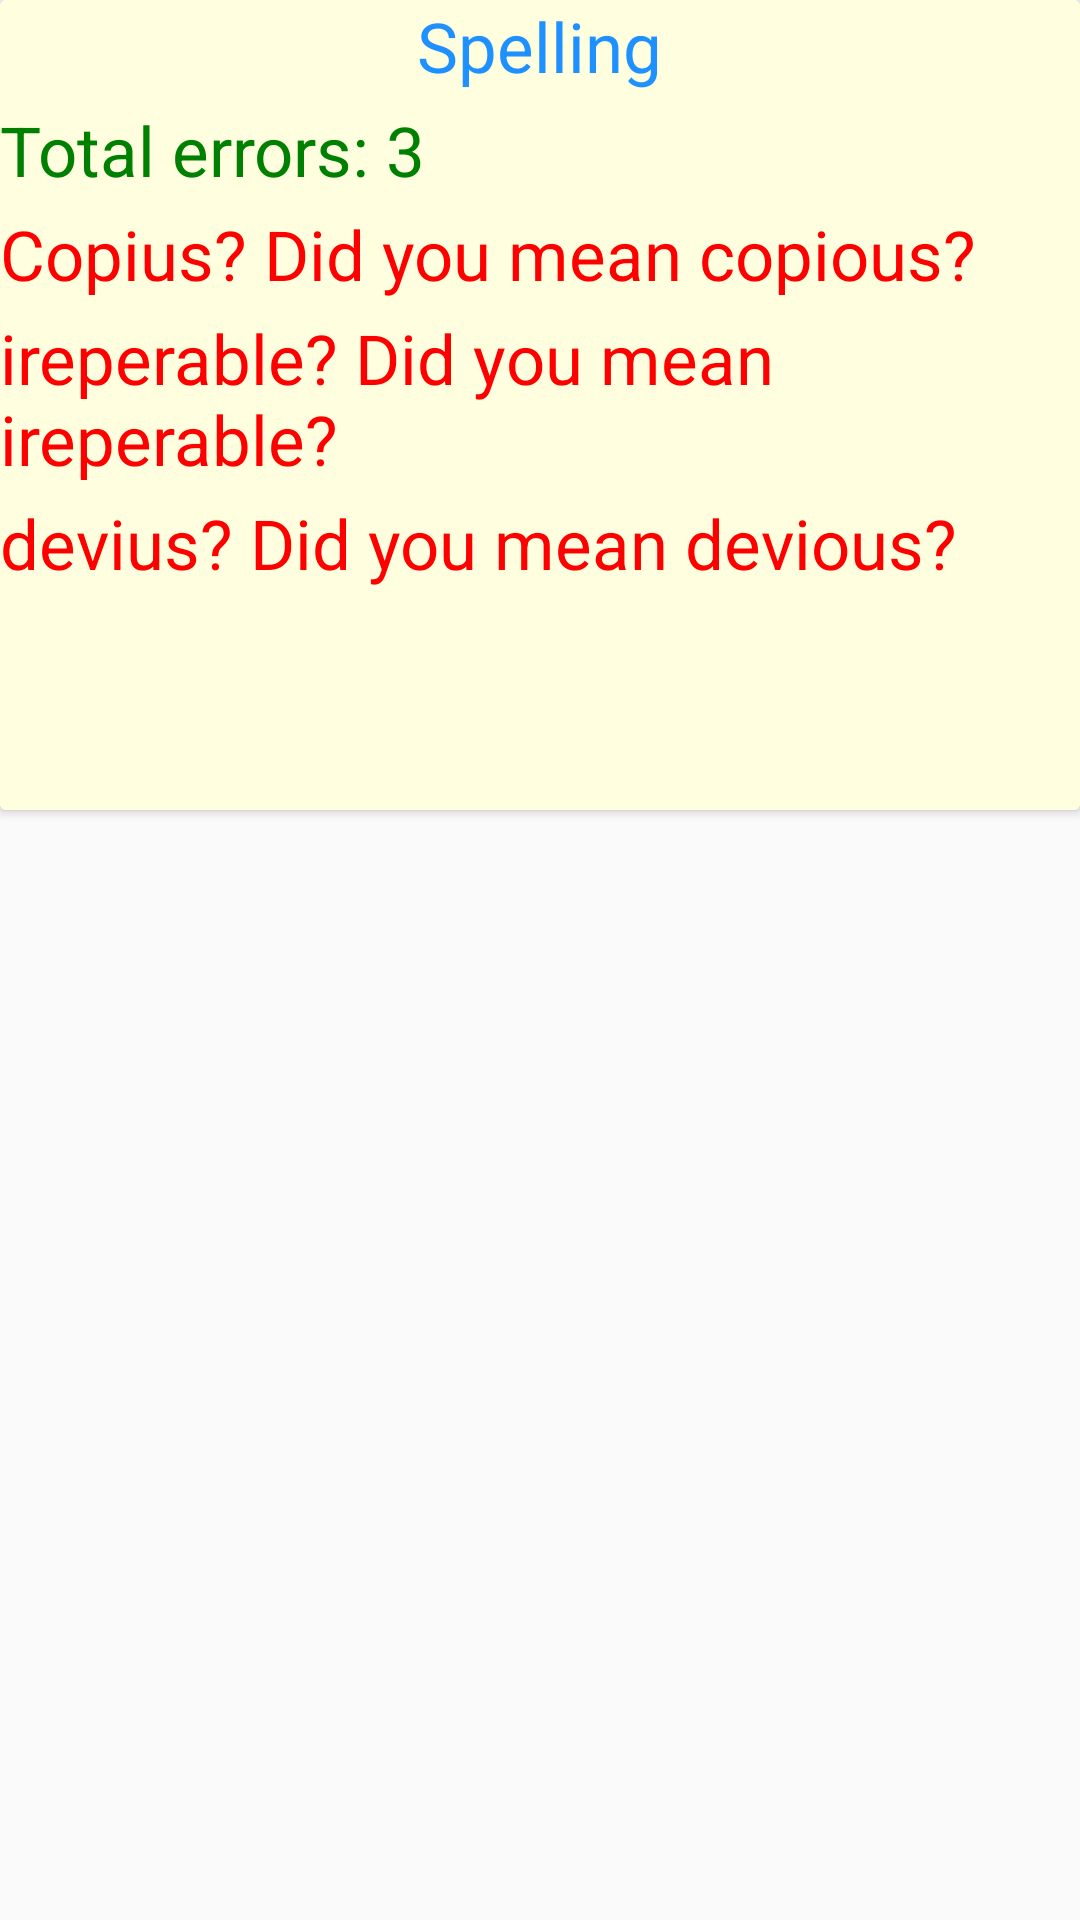

Produce the Android XML layout that renders to this screen, including the resource entries it uses.
<!-- AndroidManifest.xml: application theme AppTheme -->
<!-- res/layout/spelling.xml -->
<?xml version="1.0" encoding="utf-8"?>
<LinearLayout xmlns:android="http://schemas.android.com/apk/res/android"
    android:layout_width="match_parent"
    android:layout_height="match_parent"
    android:orientation="vertical">

    <android.support.v7.widget.CardView
        android:layout_width="match_parent"
        android:layout_height="270dp">

        <RelativeLayout
            android:background="@color/LightYellow"
            android:layout_width="match_parent"
            android:layout_height="match_parent">

            <TextView
                android:layout_centerHorizontal="true"
                android:id="@+id/title"
                android:text="Spelling"
                android:textSize="23sp"
                android:textColor="@color/DodgerBlue"
                android:layout_width="wrap_content"
                android:layout_height="wrap_content" />

            <TextView
                android:id="@+id/error"
                android:layout_below="@+id/title"
                android:layout_marginTop="4dp"
                android:text="Total errors: 3"
                android:textSize="23sp"
                android:textColor="@color/Green"
                android:layout_width="wrap_content"
                android:layout_height="wrap_content" />

            <TextView
                android:id="@+id/error1"
                android:layout_below="@+id/error"
                android:layout_marginTop="4dp"
                android:text="Copius? Did you mean copious?"
                android:textSize="23sp"
                android:textColor="@color/Red"
                android:layout_width="wrap_content"
                android:layout_height="wrap_content" />

            <TextView
                android:id="@+id/error2"
                android:layout_below="@+id/error1"
                android:layout_marginTop="4dp"
                android:text="ireperable? Did you mean ireperable?"
                android:textSize="23sp"
                android:textColor="@color/Red"
                android:layout_width="wrap_content"
                android:layout_height="wrap_content" />
            <TextView
                android:id="@+id/error3"
                android:layout_below="@+id/error2"
                android:layout_marginTop="4dp"
                android:text="devius? Did you mean devious?"
                android:textSize="23sp"
                android:textColor="@color/Red"
                android:layout_width="wrap_content"
                android:layout_height="wrap_content" />

            <ImageView
                android:src="@mipmap/b"
                android:layout_marginTop="10dp"
                android:layout_below="@id/error3"
                android:layout_width="100dp"
                android:layout_height="100dp" />

        </RelativeLayout>


    </android.support.v7.widget.CardView>

</LinearLayout>
<!-- resources referenced by this layout -->
<resources>
  <color name="DodgerBlue">#1E90FF</color>
  <color name="Green">#008000</color>
  <color name="LightYellow">#FFFFE0</color>
  <color name="Red">#FF0000</color>
  <style name="AppTheme" parent="Theme.AppCompat.Light.DarkActionBar">
          
      </style>
</resources>
